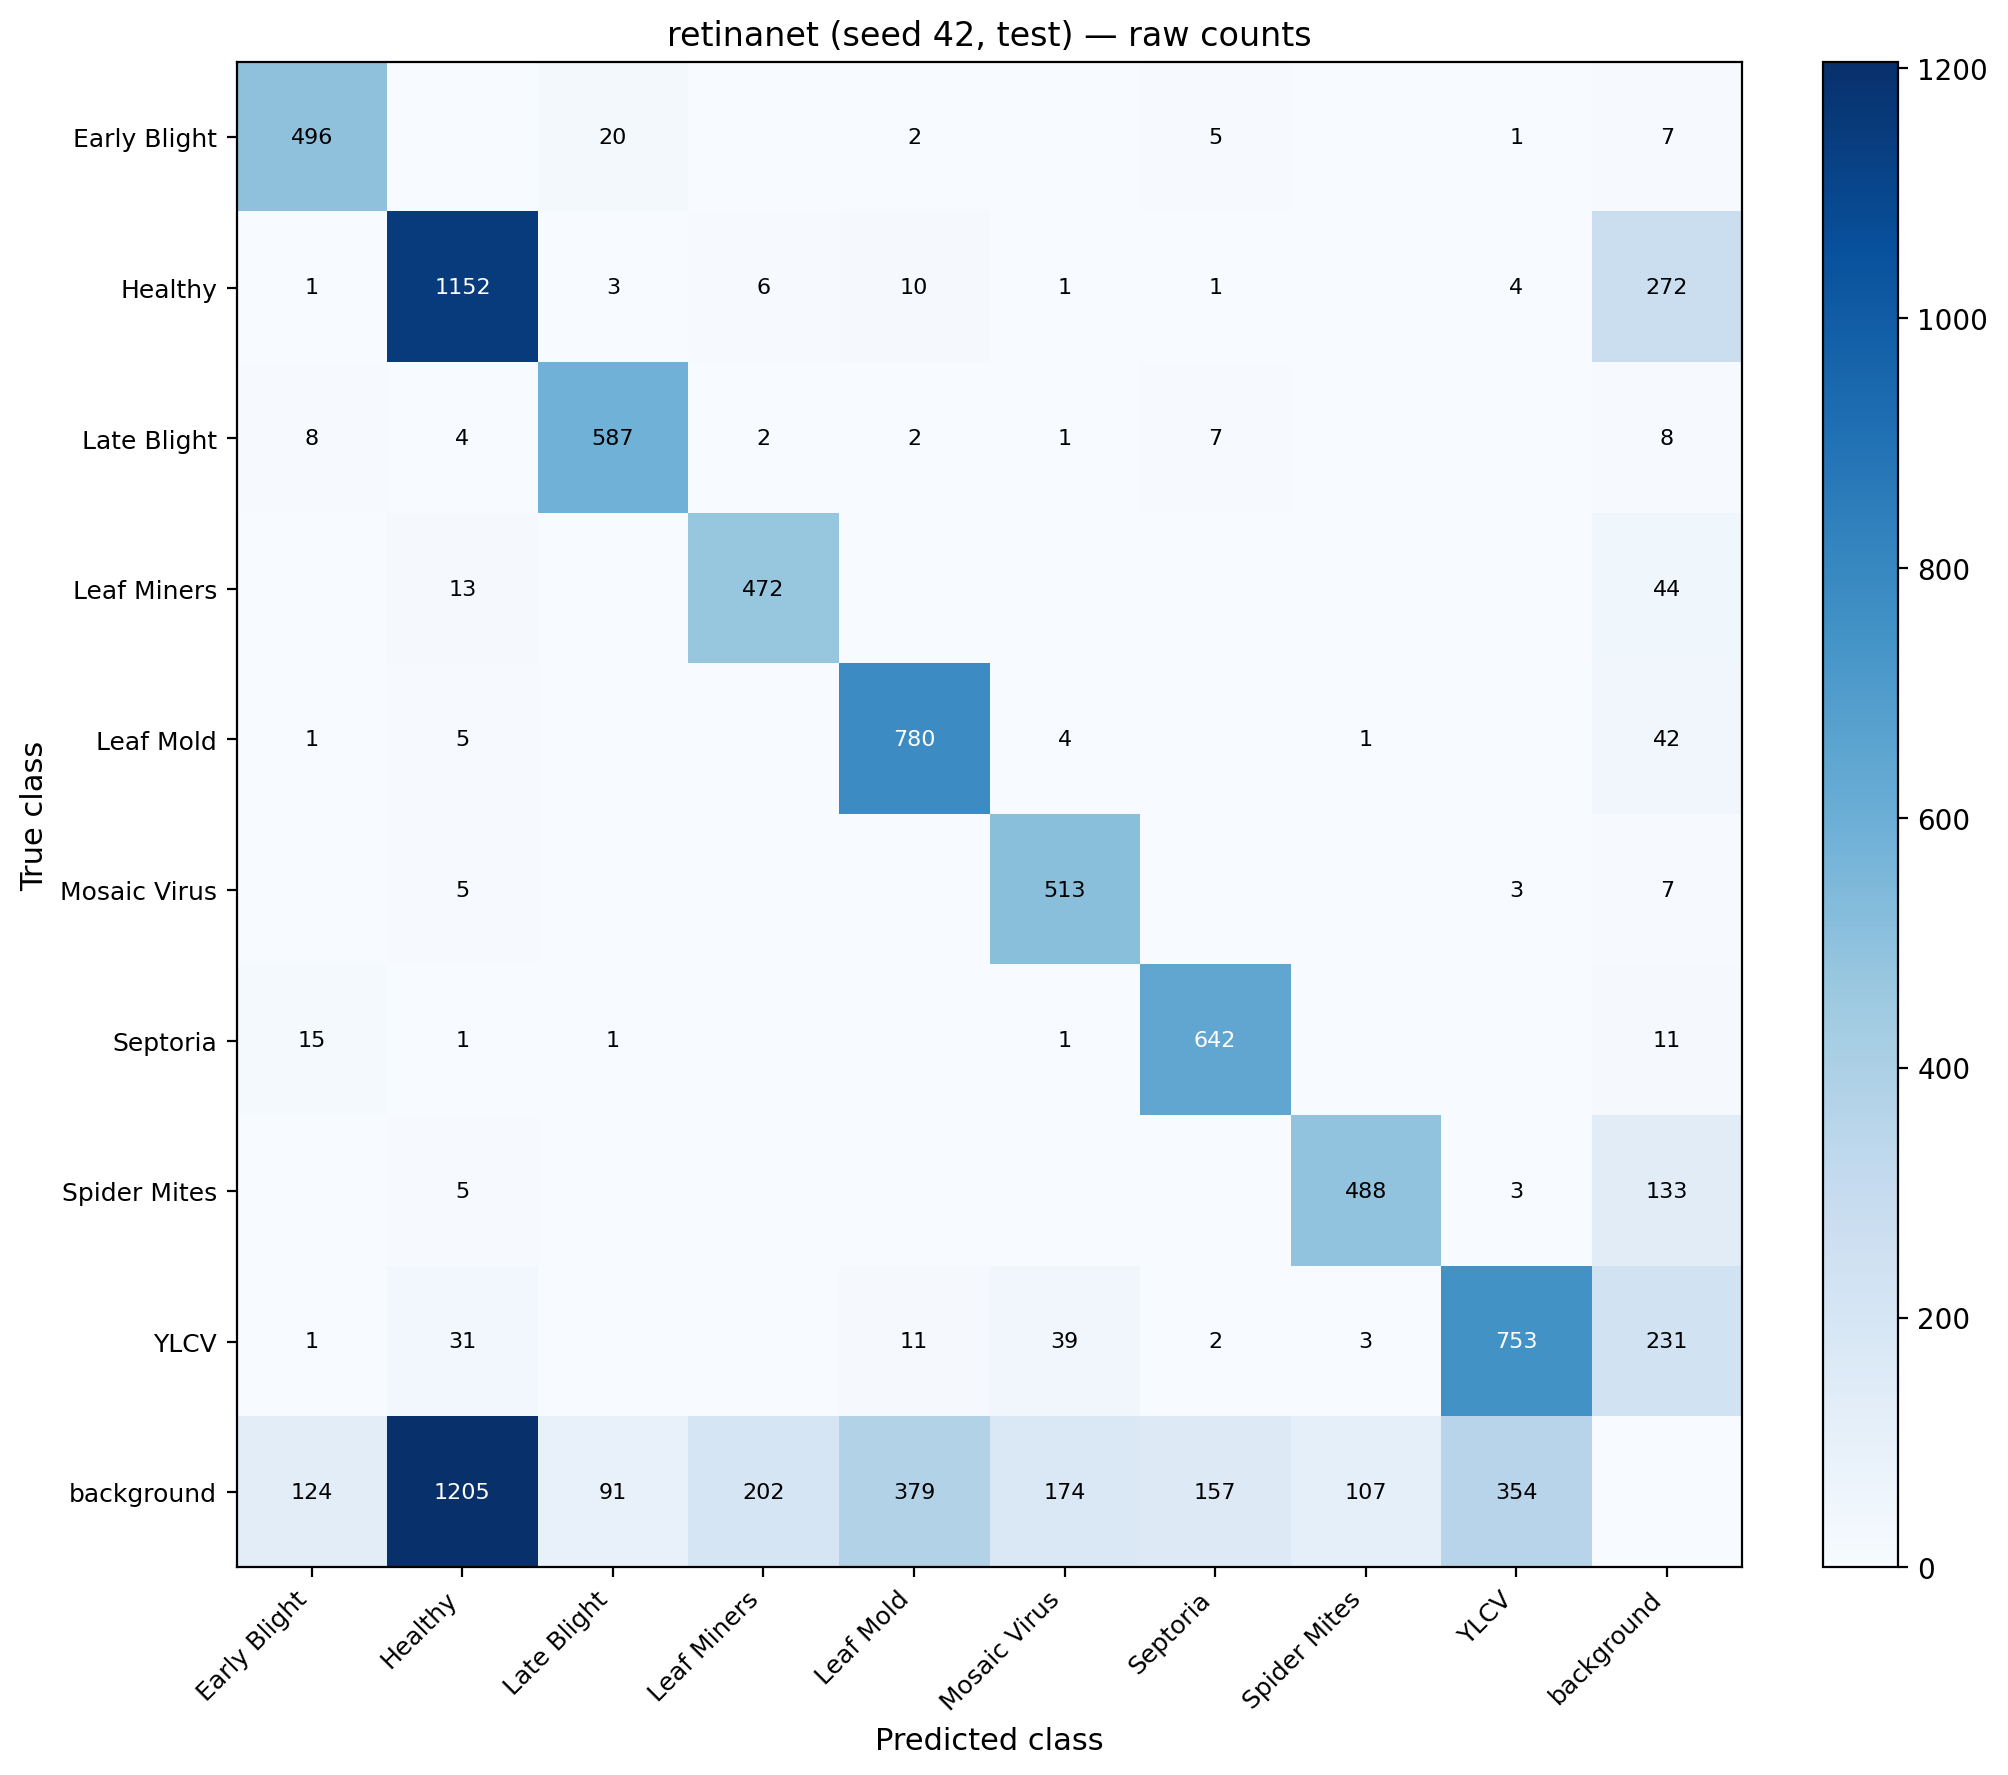

The data file committed next to this chart (first rows):
GT \ Pred, Early Blight, Healthy, Late Blight, Leaf Miners, Leaf Mold, Mosaic Virus, Septoria, Spider Mites, YLCV, background
Early Blight, 496, 0, 20, 0, 2, 0, 5, 0, 1, 7
Healthy, 1, 1152, 3, 6, 10, 1, 1, 0, 4, 272
Late Blight, 8, 4, 587, 2, 2, 1, 7, 0, 0, 8
Leaf Miners, 0, 13, 0, 472, 0, 0, 0, 0, 0, 44
Leaf Mold, 1, 5, 0, 0, 780, 4, 0, 1, 0, 42
Mosaic Virus, 0, 5, 0, 0, 0, 513, 0, 0, 3, 7
Septoria, 15, 1, 1, 0, 0, 1, 642, 0, 0, 11
Spider Mites, 0, 5, 0, 0, 0, 0, 0, 488, 3, 133
YLCV, 1, 31, 0, 0, 11, 39, 2, 3, 753, 231
background, 124, 1205, 91, 202, 379, 174, 157, 107, 354, 0
